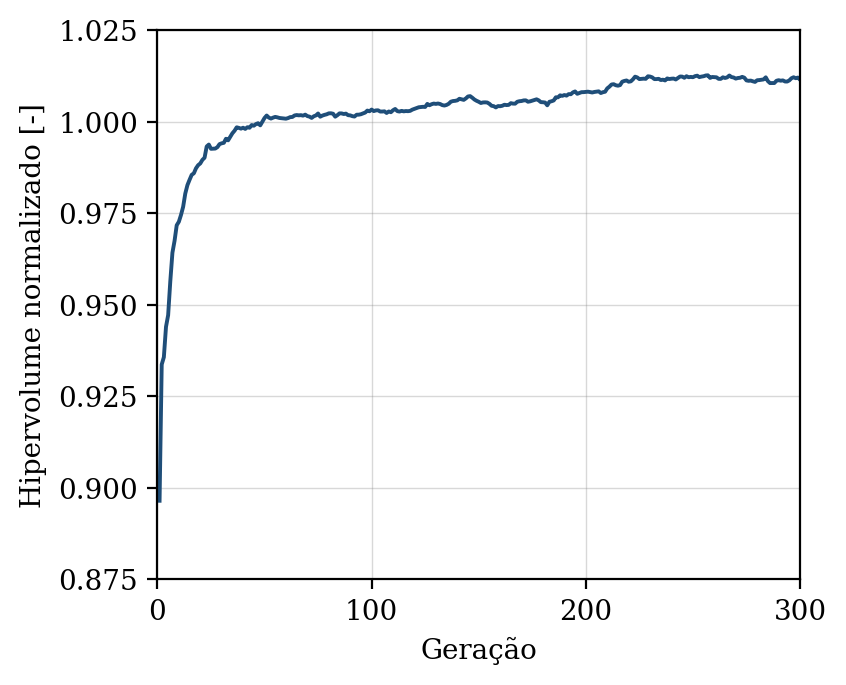

Values plotted in this chart, from the file beside it:
geracao, hipervolume, n_solucoes, n_avaliacoes
1, 0.8965, 9, 50
2, 0.9337, 17, 100
3, 0.9357, 20, 150
4, 0.944, 25, 200
5, 0.9471, 27, 250
6, 0.9563, 34, 300
7, 0.9642, 42, 350
8, 0.9675, 41, 400
9, 0.9717, 48, 450
10, 0.9726, 49, 500
11, 0.9745, 50, 550
12, 0.9767, 50, 600
13, 0.9803, 50, 650
14, 0.9826, 50, 700
15, 0.9841, 50, 750
16, 0.9855, 50, 800
17, 0.9859, 50, 850
18, 0.9872, 50, 900
19, 0.9881, 50, 950
20, 0.9886, 50, 1000
21, 0.9895, 50, 1050
22, 0.9901, 50, 1100
23, 0.9932, 50, 1150
24, 0.9937, 50, 1200
25, 0.9926, 50, 1250
26, 0.9926, 50, 1300
27, 0.9926, 50, 1350
28, 0.993, 50, 1400
29, 0.9938, 50, 1450
30, 0.9941, 50, 1500
31, 0.9942, 50, 1550
32, 0.9953, 50, 1600
33, 0.9949, 50, 1650
34, 0.9958, 50, 1700
35, 0.9968, 50, 1750
36, 0.9975, 50, 1800
37, 0.9984, 50, 1850
38, 0.9983, 50, 1900
39, 0.9981, 50, 1950
40, 0.9983, 50, 2000
41, 0.998, 50, 2050
42, 0.9985, 50, 2100
43, 0.9983, 50, 2150
44, 0.9991, 50, 2200
45, 0.9989, 50, 2250
46, 0.9993, 50, 2300
47, 0.9996, 50, 2350
48, 0.999, 50, 2400
49, 1, 50, 2450
50, 1.001, 50, 2500
51, 1.002, 50, 2550
52, 1.001, 50, 2600
53, 1.001, 50, 2650
54, 1.001, 50, 2700
55, 1.001, 50, 2750
56, 1.001, 50, 2800
57, 1.001, 50, 2850
58, 1.001, 50, 2900
59, 1.001, 50, 2950
60, 1.001, 50, 3000
... 240 more rows
